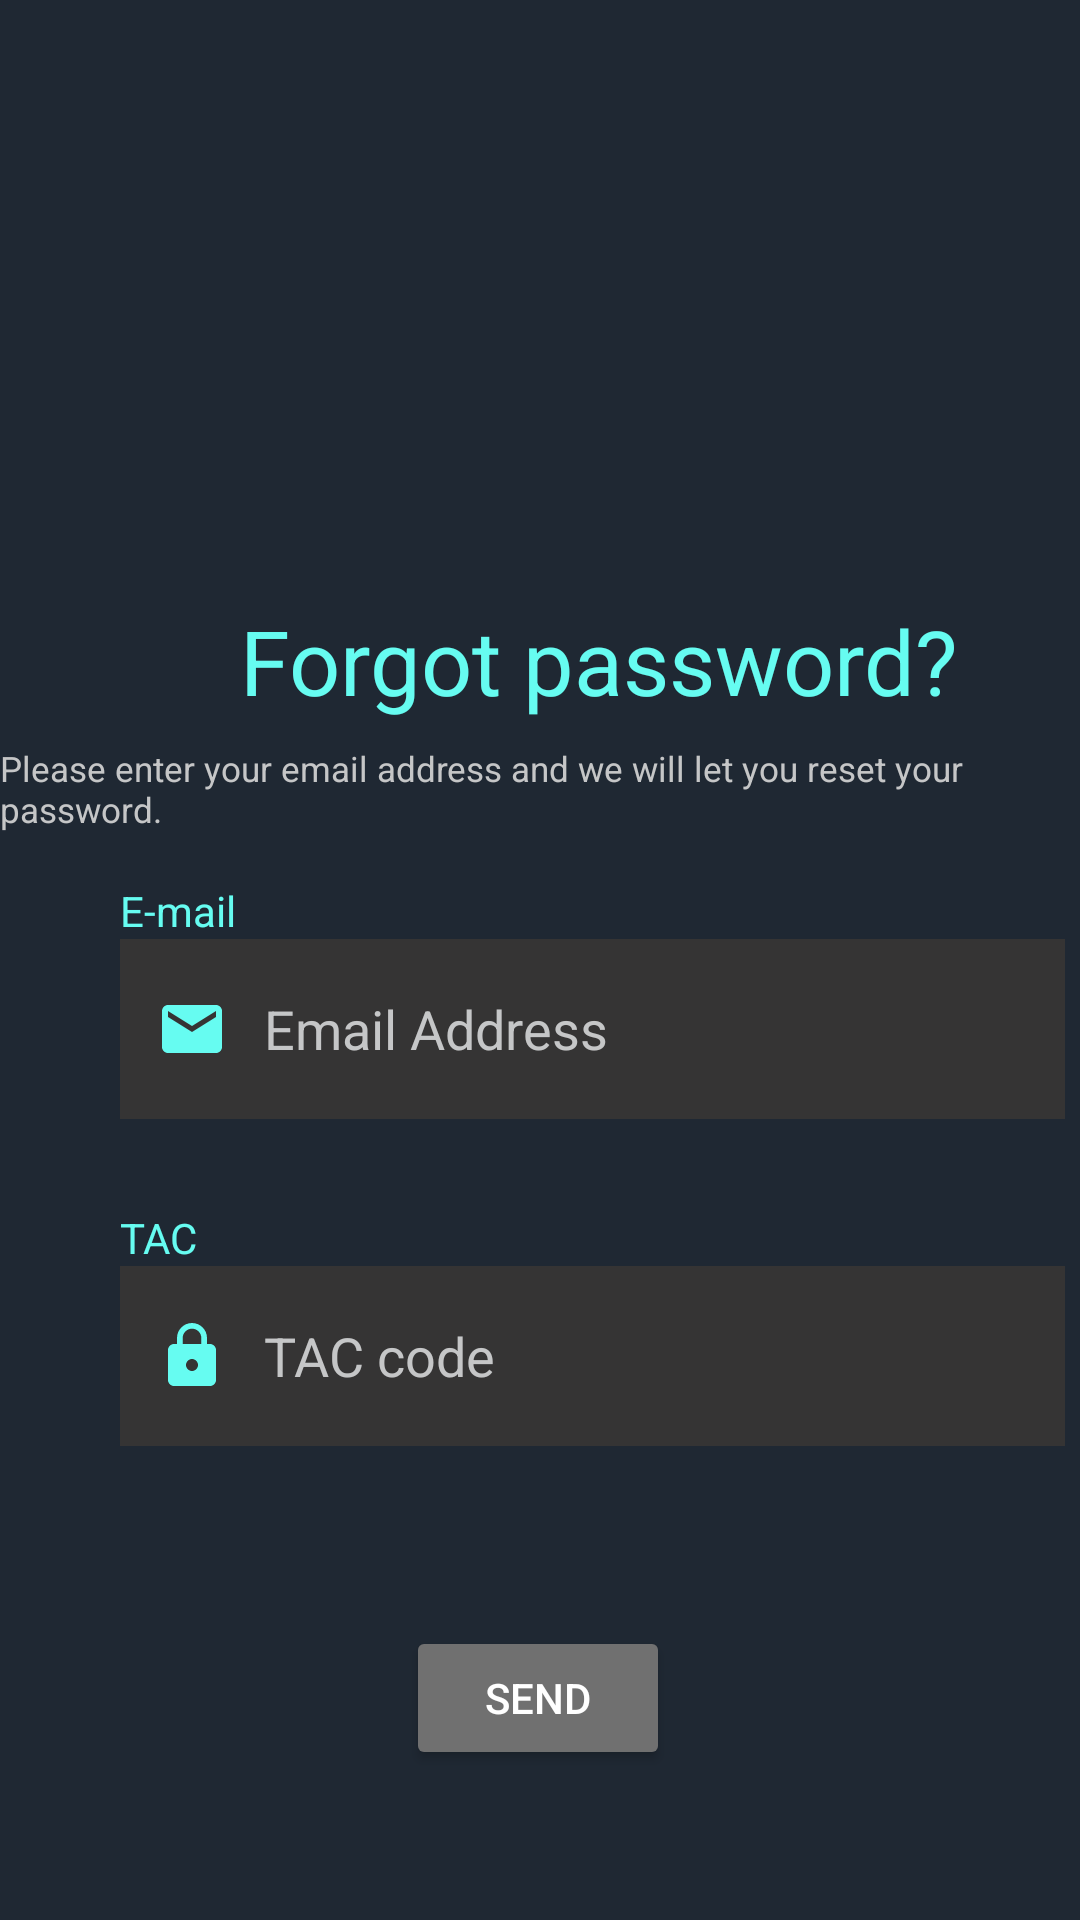

The Android layout XML behind this screen, and the referenced resources:
<!-- AndroidManifest.xml: application theme Theme.KCTTWarehouseMobileSystem -->
<!-- res/layout/fragment_forget_password_cont.xml -->
<?xml version="1.0" encoding="utf-8"?>
<androidx.constraintlayout.widget.ConstraintLayout xmlns:android="http://schemas.android.com/apk/res/android"
    xmlns:tools="http://schemas.android.com/tools"
    android:layout_width="match_parent"
    android:layout_height="match_parent"
    xmlns:app="http://schemas.android.com/apk/res-auto"
    android:background="@color/DarkCyanBlue"
    tools:context=".UserFragment.Forget_password_cont">

        <TextView
            android:id="@+id/textView17"
            android:layout_width="wrap_content"
            android:layout_height="wrap_content"
            android:layout_marginStart="80dp"
            android:layout_marginTop="200dp"
            android:text="@string/forgot_password"
            android:textColor="@color/Cyan"
            android:textSize="30sp"
            app:layout_constraintBottom_toBottomOf="parent"
            app:layout_constraintEnd_toEndOf="parent"
            app:layout_constraintHorizontal_bias="0.0"
            app:layout_constraintStart_toStartOf="parent"
            app:layout_constraintTop_toTopOf="parent"
            app:layout_constraintVertical_bias="0.0" />

        <TextView
            android:id="@+id/textView18"
            android:layout_width="wrap_content"
            android:layout_height="wrap_content"
            android:layout_marginTop="8dp"
            android:text="@string/forgot_password_msg"
            android:textColor="@color/GrayishBlue"
            android:textSize="11.5sp"
            app:layout_constraintEnd_toEndOf="parent"
            app:layout_constraintHorizontal_bias="0.388"
            app:layout_constraintStart_toStartOf="parent"
            app:layout_constraintTop_toBottomOf="@+id/textView17"/>

        <TextView
            android:id="@+id/textView19"
            android:layout_width="wrap_content"
            android:layout_height="wrap_content"
            android:layout_marginStart="40dp"
            android:layout_marginTop="68dp"
            android:text="@string/email_title"
            android:textColor="@color/Cyan"
            app:layout_constraintBottom_toTopOf="@+id/editEmail"
            app:layout_constraintEnd_toEndOf="parent"
            app:layout_constraintHorizontal_bias="0.0"
            app:layout_constraintStart_toStartOf="parent"
            app:layout_constraintTop_toBottomOf="@+id/textView17"
            app:layout_constraintVertical_bias="1.0" />

        <EditText
            android:id="@+id/editEmail"
            android:layout_width="wrap_content"
            android:layout_height="60dp"
            android:layout_marginStart="40dp"
            android:layout_marginBottom="30dp"
            android:background="@color/DarkGrey"
            android:drawableStart="@drawable/ic_email"
            android:drawablePadding="12dp"
            android:ems="15"
            android:hint="@string/email_hint"
            android:inputType="textEmailAddress"
            android:paddingStart="12dp"
            android:paddingEnd="12dp"
            android:textColorHint="@color/GrayishBlue"
            app:layout_constraintBottom_toTopOf="@+id/textView21"
            app:layout_constraintEnd_toEndOf="parent"
            app:layout_constraintHorizontal_bias="0.0"
            app:layout_constraintStart_toStartOf="parent" />

        <TextView
            android:id="@+id/textView21"
            android:layout_width="wrap_content"
            android:layout_height="wrap_content"
            android:layout_marginStart="40dp"
            android:text="@string/tac"
            android:textColor="@color/Cyan"
            app:layout_constraintBottom_toTopOf="@+id/editTextNumberPassword"
            app:layout_constraintEnd_toEndOf="parent"
            app:layout_constraintHorizontal_bias="0.0"
            app:layout_constraintStart_toStartOf="parent" />

        <EditText
            android:id="@+id/editTextNumberPassword"
            android:layout_width="wrap_content"
            android:layout_height="60dp"
            android:layout_marginStart="40dp"
            android:layout_marginBottom="60dp"
            android:background="@color/DarkGrey"
            android:drawableStart="@drawable/ic_password"
            android:drawablePadding="12dp"
            android:ems="15"
            android:hint="@string/tac_hint"
            android:inputType="number"
            android:paddingStart="12dp"
            android:paddingEnd="12dp"
            android:textColorHint="@color/GrayishBlue"
            app:layout_constraintBottom_toTopOf="@+id/btnSend2Frag"
            app:layout_constraintEnd_toEndOf="parent"
            app:layout_constraintHorizontal_bias="0.0"
            app:layout_constraintStart_toStartOf="parent" />

        <Button
            android:id="@+id/btnSend2Frag"
            android:layout_width="wrap_content"
            android:layout_height="wrap_content"
            android:layout_marginBottom="50dp"
            android:backgroundTint="@color/Grey"
            android:text="Send"
            android:textColor="@color/white"
            app:layout_constraintBottom_toBottomOf="parent"
            app:layout_constraintEnd_toEndOf="parent"
            app:layout_constraintHorizontal_bias="0.498"
            app:layout_constraintStart_toStartOf="parent" />
</androidx.constraintlayout.widget.ConstraintLayout>
<!-- resources referenced by this layout -->
<resources>
  <color name="Cyan">#66FCF1</color>
  <color name="DarkCyanBlue">#1F2833</color>
  <color name="DarkGrey">#353434</color>
  <color name="GrayishBlue">#C5C6C7</color>
  <color name="Grey">#707070</color>
  <color name="white">#FFFFFFFF</color>
  <!-- drawable ic_email (drawable) -->
  <vector xmlns:android="http://schemas.android.com/apk/res/android"
      android:width="24dp"
      android:height="24dp"
      android:viewportWidth="24"
      android:viewportHeight="24"
      android:tint="@color/Cyan">
    <path
        android:fillColor="@color/Cyan"
        android:pathData="M20,4L4,4c-1.1,0 -1.99,0.9 -1.99,2L2,18c0,1.1 0.9,2 2,2h16c1.1,0 2,-0.9 2,-2L22,6c0,-1.1 -0.9,-2 -2,-2zM20,8l-8,5 -8,-5L4,6l8,5 8,-5v2z"/>
  </vector>
  <!-- drawable ic_password (drawable) -->
  <vector xmlns:android="http://schemas.android.com/apk/res/android"
      android:width="24dp"
      android:height="24dp"
      android:viewportWidth="24"
      android:viewportHeight="24"
      android:tint="@color/Cyan">
    <path
        android:fillColor="@color/Cyan"
        android:pathData="M18,8h-1L17,6c0,-2.76 -2.24,-5 -5,-5S7,3.24 7,6v2L6,8c-1.1,0 -2,0.9 -2,2v10c0,1.1 0.9,2 2,2h12c1.1,0 2,-0.9 2,-2L20,10c0,-1.1 -0.9,-2 -2,-2zM12,17c-1.1,0 -2,-0.9 -2,-2s0.9,-2 2,-2 2,0.9 2,2 -0.9,2 -2,2zM15.1,8L8.9,8L8.9,6c0,-1.71 1.39,-3.1 3.1,-3.1 1.71,0 3.1,1.39 3.1,3.1v2z"/>
  </vector>
  <string name="email_hint">Email Address</string>
  <string name="email_title">E-mail</string>
  <string name="forgot_password">Forgot password?</string>
  <string name="forgot_password_msg">Please enter your email address and we will let you reset your password.</string>
  
      //Forget Password Continue
  <string name="tac">TAC</string>
  <string name="tac_hint">TAC code</string>
  
      //Reset Password
  <style name="Theme.KCTTWarehouseMobileSystem" parent="Theme.MaterialComponents.DayNight.DarkActionBar">
          
          <item name="colorPrimary">@color/HeaderColor</item>
          <item name="colorPrimaryVariant">@color/black</item>
          <item name="colorOnPrimary">@color/white</item>
          
          <item name="colorSecondary">@color/teal_200</item>
          <item name="colorSecondaryVariant">@color/teal_700</item>
          <item name="colorOnSecondary">@color/black</item>
          
          <item name="android:statusBarColor" tools:targetApi="l">?attr/colorPrimaryVariant</item>
          
  
          <item name="android:actionOverflowButtonStyle">@style/SettingIcon</item>
      </style>
  <color name="HeaderColor">#121212</color>
  <color name="black">#FF000000</color>
  <color name="teal_200">#FF03DAC5</color>
  <color name="teal_700">#FF018786</color>
  <style name="SettingIcon" parent="android:style/Widget.Holo.ActionButton.Overflow">
          <item name="android:src">@drawable/ic_manage_acc</item>
      </style>
  <!-- drawable ic_manage_acc (drawable) -->
  <vector android:height="24dp" android:tint="#66FCF1"
      android:viewportHeight="24" android:viewportWidth="24"
      android:width="24dp" xmlns:android="http://schemas.android.com/apk/res/android">
      <path android:fillColor="@android:color/white" android:pathData="M10,8m-4,0a4,4 0,1 1,8 0a4,4 0,1 1,-8 0"/>
      <path android:fillColor="@android:color/white" android:pathData="M10.67,13.02C10.45,13.01 10.23,13 10,13c-2.42,0 -4.68,0.67 -6.61,1.82C2.51,15.34 2,16.32 2,17.35V20h9.26C10.47,18.87 10,17.49 10,16C10,14.93 10.25,13.93 10.67,13.02z"/>
      <path android:fillColor="@android:color/white" android:pathData="M20.75,16c0,-0.22 -0.03,-0.42 -0.06,-0.63l1.14,-1.01l-1,-1.73l-1.45,0.49c-0.32,-0.27 -0.68,-0.48 -1.08,-0.63L18,11h-2l-0.3,1.49c-0.4,0.15 -0.76,0.36 -1.08,0.63l-1.45,-0.49l-1,1.73l1.14,1.01c-0.03,0.21 -0.06,0.41 -0.06,0.63s0.03,0.42 0.06,0.63l-1.14,1.01l1,1.73l1.45,-0.49c0.32,0.27 0.68,0.48 1.08,0.63L16,21h2l0.3,-1.49c0.4,-0.15 0.76,-0.36 1.08,-0.63l1.45,0.49l1,-1.73l-1.14,-1.01C20.72,16.42 20.75,16.22 20.75,16zM17,18c-1.1,0 -2,-0.9 -2,-2s0.9,-2 2,-2s2,0.9 2,2S18.1,18 17,18z"/>
  </vector>
</resources>
